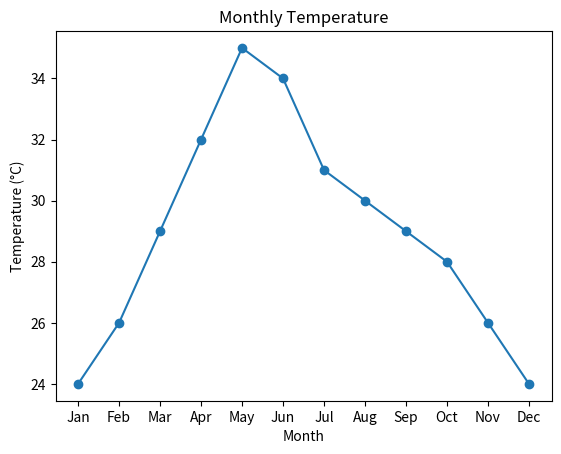
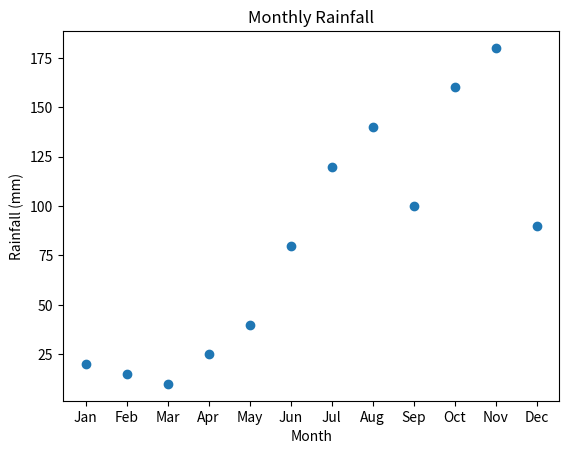

Here is the Python script that generated these plots, in order:
import matplotlib.pyplot as plt

months = ["Jan", "Feb", "Mar", "Apr", "May", "Jun",
          "Jul", "Aug", "Sep", "Oct", "Nov", "Dec"]

temperature = [24, 26, 29, 32, 35, 34,
               31, 30, 29, 28, 26, 24]

rainfall = [20, 15, 10, 25, 40, 80,
            120, 140, 100, 160, 180, 90]

# Line Plot for Temperature
plt.plot(months, temperature, marker="o")
plt.title("Monthly Temperature")
plt.xlabel("Month")
plt.ylabel("Temperature (°C)")
plt.show()

# Scatter Plot for Rainfall
plt.scatter(months, rainfall)
plt.title("Monthly Rainfall")
plt.xlabel("Month")
plt.ylabel("Rainfall (mm)")
plt.show()
